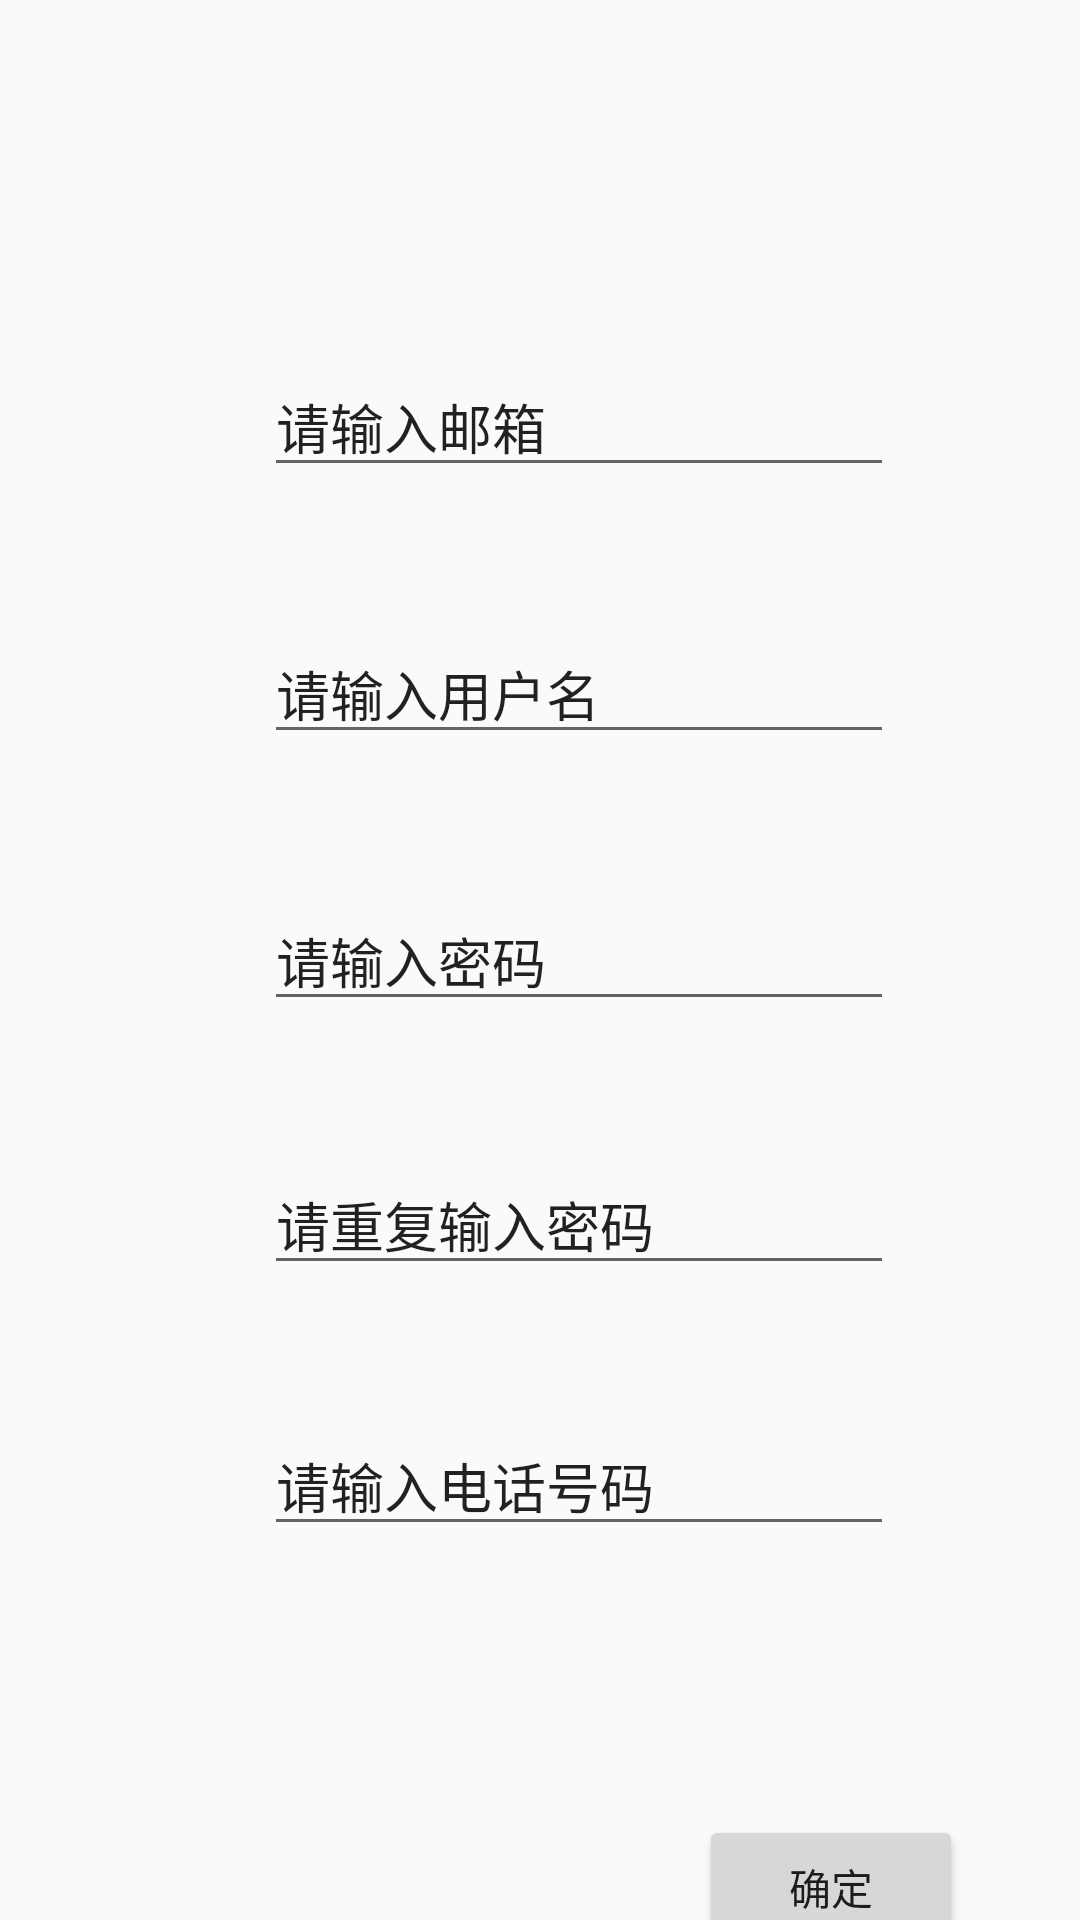

Layout XML and referenced resources for this Android screen:
<!-- AndroidManifest.xml: application theme Theme.ImApp -->
<!-- res/layout/activity_sign.xml -->
<?xml version="1.0" encoding="utf-8"?>

<androidx.constraintlayout.widget.ConstraintLayout xmlns:android="http://schemas.android.com/apk/res/android"
    xmlns:app="http://schemas.android.com/apk/res-auto"
    xmlns:tools="http://schemas.android.com/tools"
    android:layout_width="match_parent"
    android:layout_height="match_parent"
    tools:context=".signActivity">

    <EditText
        android:id="@+id/editTextUsername"
        android:layout_width="wrap_content"
        android:layout_height="wrap_content"
        android:layout_marginStart="88dp"
        android:layout_marginTop="208dp"
        android:ems="10"
        android:inputType="textPersonName"
        android:text="请输入用户名"
        app:layout_constraintStart_toStartOf="parent"
        app:layout_constraintTop_toTopOf="parent" />

    <EditText
        android:id="@+id/editTextPassword"
        android:layout_width="wrap_content"
        android:layout_height="wrap_content"
        android:layout_marginStart="88dp"
        android:layout_marginTop="297dp"
        android:ems="10"
        android:inputType="textPersonName"
        android:text="请输入密码"
        app:layout_constraintStart_toStartOf="parent"
        app:layout_constraintTop_toTopOf="parent" />

    <EditText
        android:id="@+id/editTextTextPasswordRe"
        android:layout_width="wrap_content"
        android:layout_height="wrap_content"
        android:layout_marginStart="88dp"
        android:layout_marginTop="385dp"
        android:ems="10"
        android:inputType="textPersonName"
        android:text="请重复输入密码"
        app:layout_constraintStart_toStartOf="parent"
        app:layout_constraintTop_toTopOf="parent" />

    <EditText
        android:id="@+id/editTextTextEmailAddress"
        android:layout_width="wrap_content"
        android:layout_height="wrap_content"
        android:layout_marginStart="88dp"
        android:layout_marginTop="119dp"
        android:ems="10"
        android:inputType="textEmailAddress"
        android:text="请输入邮箱"
        app:layout_constraintStart_toStartOf="parent"
        app:layout_constraintTop_toTopOf="parent" />

    <EditText
        android:id="@+id/editTextPhone"
        android:layout_width="wrap_content"
        android:layout_height="wrap_content"
        android:layout_marginStart="88dp"
        android:layout_marginTop="472dp"
        android:ems="10"
        android:inputType="phone"
        android:text="请输入电话号码"
        app:layout_constraintStart_toStartOf="parent"
        app:layout_constraintTop_toTopOf="parent" />

    <Button
        android:id="@+id/buttonTrue"
        android:layout_width="wrap_content"
        android:layout_height="wrap_content"
        android:layout_marginStart="233dp"
        android:layout_marginTop="605dp"
        android:text="确定"
        app:layout_constraintStart_toStartOf="parent"
        app:layout_constraintTop_toTopOf="parent" />

</androidx.constraintlayout.widget.ConstraintLayout>
<!-- resources referenced by this layout -->
<resources>
  <style name="Theme.ImApp" parent="Theme.MaterialComponents.DayNight.DarkActionBar.Bridge">
          //加了个.brige
          
          <item name="colorPrimary">@color/purple_500</item>
          <item name="colorPrimaryVariant">@color/purple_700</item>
          <item name="colorOnPrimary">@color/white</item>
          
          <item name="colorSecondary">@color/teal_200</item>
          <item name="colorSecondaryVariant">@color/teal_700</item>
          <item name="colorOnSecondary">@color/black</item>
          
          <item name="android:statusBarColor" tools:targetApi="l">?attr/colorPrimaryVariant</item>
          
  
      </style>
  <!-- not gathered from this repository: default colours our renderer supplied (Android Studio template values) -->
  <color name="purple_500">#FF6200EE</color>
  <color name="purple_700">#FF3700B3</color>
  <color name="teal_200">#FF03DAC5</color>
  <color name="teal_700">#FF018786</color>
  <color name="black">#FF000000</color>
  <color name="white">#FFFFFFFF</color>
</resources>
